Run: headless pygame with SDL's dummy video driver; simulated clock (each Clock.tick advances the game by its frame time, no real sleeping); random seed 0; keys injected as events and as key.get_pressed() state; mouse plan: one left click at the window centre at the start of phase 2, then a move to the lower-right quarter at the start of phase 3.
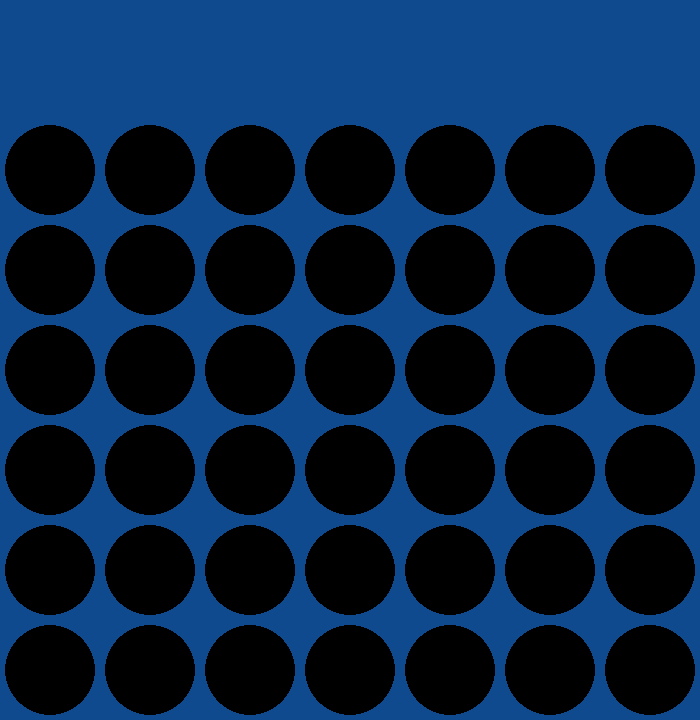
Frame 1 of 4 · flips 1–60 · no input
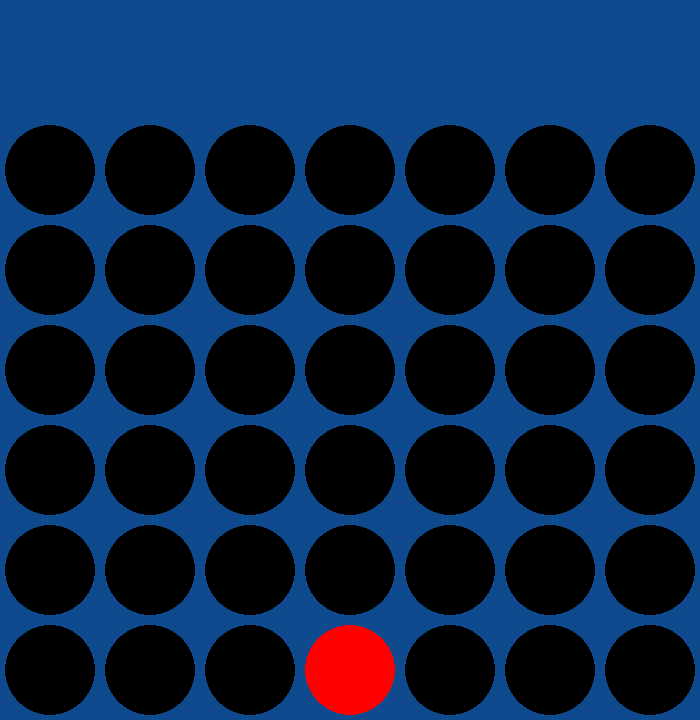
Frame 2 of 4 · flips 61–180 · clicked the window centre · tapped SPACE, RETURN · held RIGHT (→), D
Frame 3 of 4 · flips 181–300 · moved the mouse to the lower-right quarter · held DOWN (↓), S · screen unchanged from frame 2, image omitted
Frame 4 of 4 · flips 301–420 · held LEFT (←), A, UP (↑), W · screen unchanged from frame 3, image omitted

The pygame program that drew these frames:

import pygame
from pygame.locals import *

class Game:
    def __init__(self) -> None:
        pygame.init()
        pygame.font.init()
        self.screen_size = pygame.math.Vector2(700, 720)
        self.screen = pygame.display.set_mode(self.screen_size, SCALED)
        pygame.display.set_caption('Connect Four')
        self.event_map = set()
        self.clock = pygame.time.Clock()
        self.fps = 60
        self.delta = 1 / self.fps

        self.board = self.new_board()

    def update_event_map(self):
        self.event_map.clear()
        for event in pygame.event.get():
            if event.type == QUIT:
                self.event_map.add(QUIT)
            elif event.type == MOUSEBUTTONDOWN and event.button == 1:
                self.event_map.add(MOUSEBUTTONDOWN)
            elif event.type == MOUSEBUTTONUP and event.button == 1:
                self.event_map.add(MOUSEBUTTONUP)

    def run(self):
        font = Font(self.screen_size.x // 2)
        players = [Player(1, 'red'), Player(2, 'yellow')]
        while True:
            self.update_event_map()
            if QUIT in self.event_map:
                break
            if MOUSEBUTTONDOWN in self.event_map:
                players[0].add(Token(self, players[0].value))
                players.reverse()

            self.delta = self.clock.tick(self.fps) / 1000

            self.screen.fill('#104a8e')

            self.draw_circle()

            for player in players:
                player.update()
                player.draw()

            if self.is_board_full():
                font.render(self.screen, 'Tie..', '#ddffdd')
                self.reset(players)
            elif self.check_winner(players[1].value):
                font.render(self.screen, f'{players[1].color.capitalize()} Player win!', players[1].color)
                self.reset(players)

            pygame.display.flip()

        pygame.quit()

    def new_board(self):
         return [[0 for __ in range(7)] for _ in range(6)]
    
    def reset(self, players: list['Player']):
        self.board = self.new_board()
        for player in players: player.empty()

    def is_board_full(self) -> bool:
        for row in self.board:
            for cell in row:
                if cell == 0:
                    return False
        return True
    
    def check_winner(self, target):
        for i in range(len(self.board)):
            for j in range(len(self.board[i])):
                hor = ver = diag1 = diag2 = 0
                for k in range(4):
                    if j + k < len(self.board[i]) and self.board[i][j+k] == target:
                        hor += 1
                    if i + k < len(self.board) and self.board[i+k][j] == target:
                        ver += 1
                    if i + k < len(self.board) and j + k < len(self.board[i]) and self.board[i+k][j+k] == target:
                        diag1 += 1
                    if i + k < len(self.board) and j - k >= 0 and self.board[i+k][j-k] == target:
                        diag2 += 1
                if 4 in [hor, ver, diag1, diag2]: return True
        return False

    def draw_circle(self, radius=45, margin=5):
        for y in range(120 + margin, int(self.screen_size.y), radius * 2 + margin * 2):
            for x in range(margin, int(self.screen_size.x), radius * 2 + margin * 2):
                pygame.draw.circle(self.screen, '#000000', (x+radius, y+radius), radius)

class Font:
    def __init__(self, posx, posy=60, font_size=100) -> None:
        self.font = pygame.font.Font(None, font_size)
        self.posx = posx
        self.posy = posy

    def render(self, surface: pygame.Surface, message: str, color: str):
        f_surf = self.font.render(message, True, color, '#104a8e')
        f_rect = f_surf.get_rect(center=(self.posx, self.posy))
        surface.blit(f_surf, f_rect)
        pygame.display.update(f_rect)
        pygame.time.wait(1500)

class Token(pygame.sprite.Sprite):
    def __init__(self, game: Game, value: int, radius=45) -> None:
        super().__init__()
        self.game = game
        self.value = value
        self.rect = pygame.Rect(0, 0, radius * 2, radius * 2)
        self.rect.center = pygame.mouse.get_pos()
        self.droped = False
        self.dy = 200

    def draw(self, color):
        pygame.draw.circle(self.game.screen,
                           color,
                           self.rect.center,
                           self.rect.width // 2)
        
    def update(self):
        if MOUSEBUTTONUP in self.game.event_map and not self.droped:
            self.column = min(round(self.rect.x / (self.rect.width + 10)), 6)
            self.row = None
            for i in range(len(self.game.board)):
                if self.game.board[i][self.column] == 0:
                    self.row = i
                else: break
            if self.row is None:
                self.kill()
                return
            self.game.board[self.row][self.column] = -1
            self.rect.x = 5 + self.column * (self.rect.width + 10)
            self.droped = True
        if self.droped:
            self.rect.y += self.dy * self.game.delta
            self.dy += 50
            if self.rect.bottom >= 115 + (self.row + 1) * (self.rect.width + 10):
                self.game.board[self.row][self.column] = self.value
                self.rect.bottom = 115 + (self.row + 1) * (self.rect.width + 10)
        else:
            self.rect.centerx = pygame.mouse.get_pos()[0]
            self.rect.centery = 70

class Player(pygame.sprite.Group):
    def __init__(self, value: int, color: str) -> None:
        super().__init__()
        self.value = value
        self.color = color

    def draw(self) -> None:
        for token in self.sprites():
            token.draw(self.color)

if __name__ == '__main__':
    Game().run()
